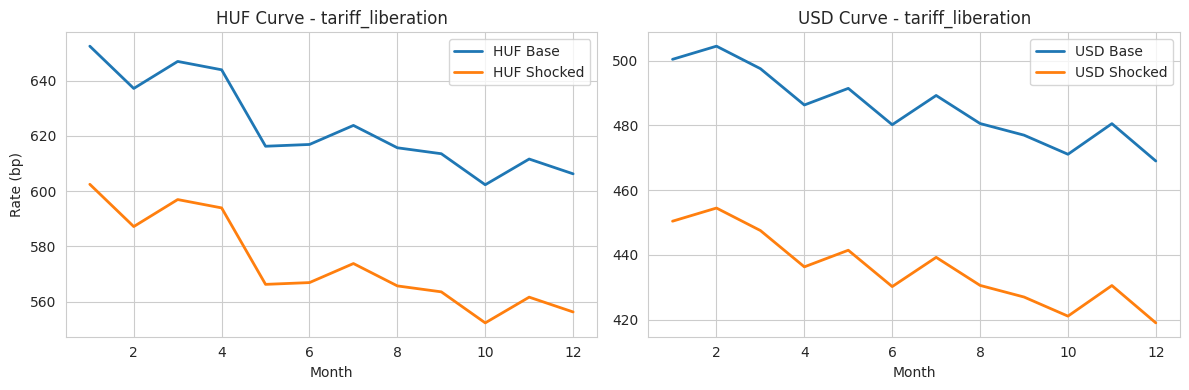
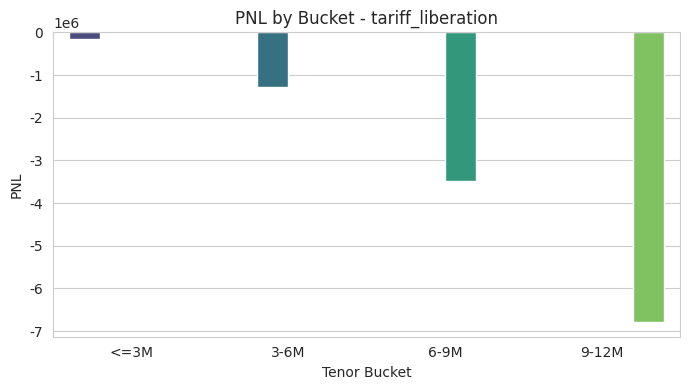
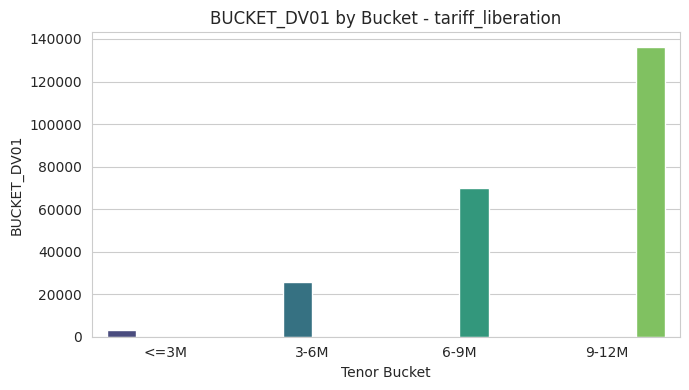
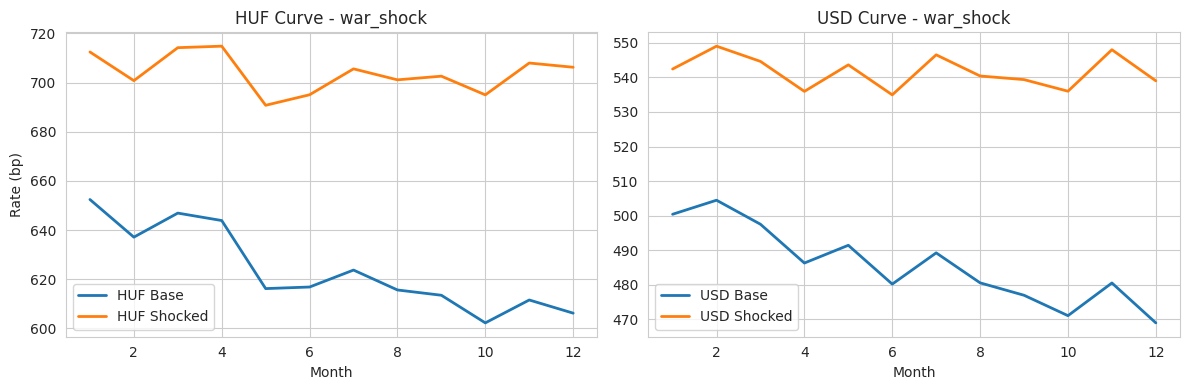
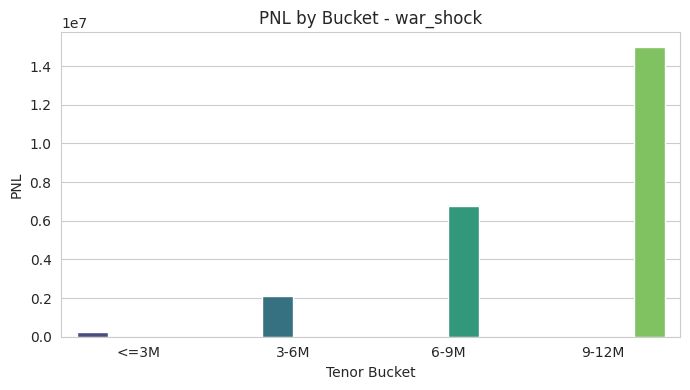
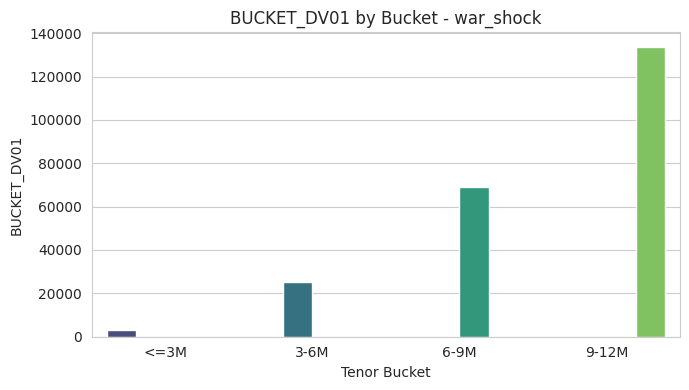
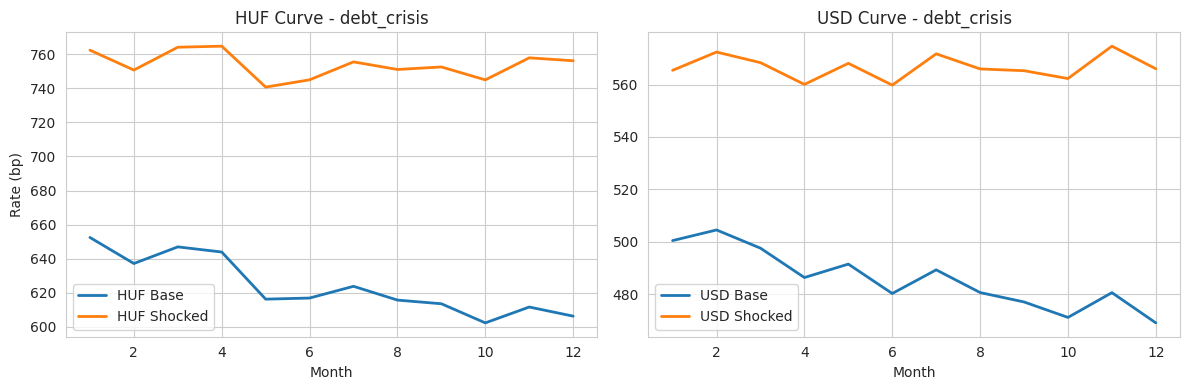
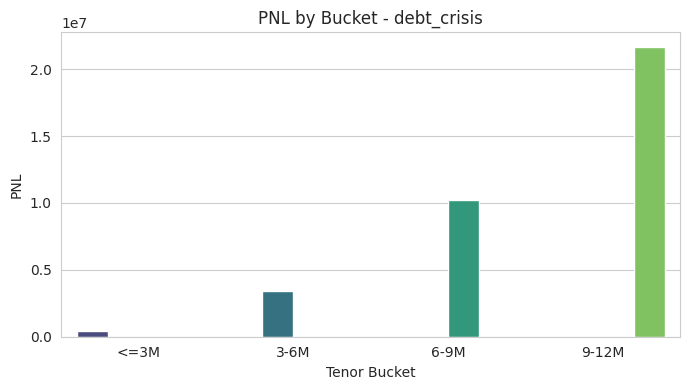
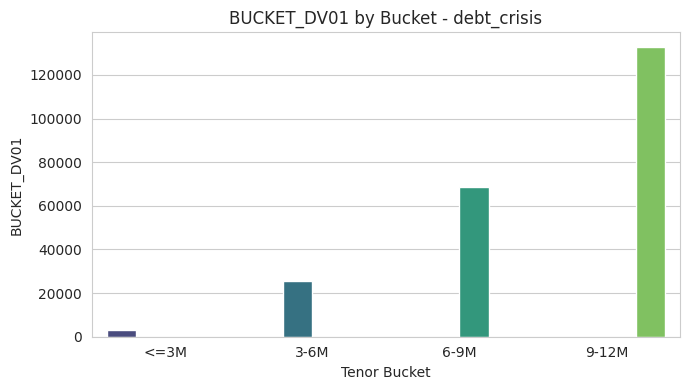

These figures' Python source, in order:
"""
HUF FRA scenario simulation for sell-side STIR desk.

This script builds synthetic HUF and USD money-market curves, prices FRAs up to 1Y,
computes PV / DV01 / scenario P&L, models roll-down, and sizes a USD hedge to reduce
residual risk.

Empirical shock defaults encoded in `DEFAULT_CONFIG`:
- tariff_liberation: -50bp parallel move (flight-to-safety style)
- war_shock: +50bp parallel move
- debt_crisis: short-end +60bp, long-end +140bp (tilted stress)

These defaults can be changed by editing `DEFAULT_CONFIG` or passing an override.
"""

from __future__ import annotations

from dataclasses import dataclass
from typing import Dict, Iterable, List, Optional, Tuple

import numpy as np
import pandas as pd
import matplotlib
matplotlib.use("Agg")
import matplotlib.pyplot as plt
import seaborn as sns


sns.set_style("whitegrid")


@dataclass
class SimulationConfig:
    notional_huf: float = 100_000_000.0
    notional_usd: float = 1_000_000.0
    seed: int = 42
    huf_level_1m: float = 0.065
    huf_level_12m: float = 0.060
    usd_level_1m: float = 0.050
    usd_level_12m: float = 0.047
    noise_std: float = 0.0008
    act_basis: float = 360.0
    payer: bool = True
    hedge_target: str = "dv01"  # dv01 or pnl
    roll_down_months: int = 1
    custom_shock_front_bp: float = 100.0
    custom_shock_back_bp: float = 50.0
    # Curve tilt controls in bp from 1M to 12M
    steepening_front_bp: float = 10.0
    steepening_back_bp: float = 50.0
    flattening_front_bp: float = 50.0
    flattening_back_bp: float = 10.0


DEFAULT_CONFIG = SimulationConfig()


def _month_nodes() -> np.ndarray:
    return np.arange(1, 13, dtype=float)


def _tenor_pairs() -> List[Tuple[int, int]]:
    """Generate FRA tenor pairs up to 12M and key STIR anchors."""
    anchors = {(1, 3), (1, 6), (1, 9), (1, 12), (3, 6), (6, 9), (9, 12)}
    all_pairs = set()
    for start in range(1, 12):
        for end in range(start + 1, 13):
            all_pairs.add((start, end))
    all_pairs |= anchors
    return sorted(all_pairs)


def generate_base_curves(config: SimulationConfig = DEFAULT_CONFIG) -> pd.DataFrame:
    """
    Build synthetic monthly HUF and USD zero curves (1M..12M) with small Gaussian noise.
    """
    rng = np.random.default_rng(config.seed)
    months = _month_nodes()

    huf_base = np.linspace(config.huf_level_1m, config.huf_level_12m, len(months))
    usd_base = np.linspace(config.usd_level_1m, config.usd_level_12m, len(months))

    huf = huf_base + rng.normal(0.0, config.noise_std, size=len(months))
    usd = usd_base + rng.normal(0.0, config.noise_std * 0.8, size=len(months))

    curve = pd.DataFrame(
        {
            "month": months.astype(int),
            "t": months / 12.0,
            "huf_zero": huf,
            "usd_zero": usd,
        }
    )
    curve["huf_df"] = np.exp(-curve["huf_zero"] * curve["t"])
    curve["usd_df"] = np.exp(-curve["usd_zero"] * curve["t"])
    return curve


def build_forward_curve(curve_df: pd.DataFrame, ccy_prefix: str = "huf") -> pd.DataFrame:
    """Compute 1M-forward rates from discount factors for a currency curve."""
    df_col = f"{ccy_prefix}_df"
    out = curve_df[["month", "t", df_col]].copy()
    fwd_rates = [np.nan]

    for m in range(2, 13):
        d0 = out.loc[out["month"] == m - 1, df_col].iloc[0]
        d1 = out.loc[out["month"] == m, df_col].iloc[0]
        tau = 1.0 / 12.0
        fwd = (d0 / d1 - 1.0) / tau
        fwd_rates.append(fwd)

    out[f"{ccy_prefix}_1m_fwd"] = fwd_rates
    return out


def build_fra_instruments(
    curve_df: pd.DataFrame,
    notional: float,
    fra_pairs: Optional[Iterable[Tuple[int, int]]] = None,
    ccy_prefix: str = "huf",
) -> pd.DataFrame:
    """Construct FRA table with implied strike = current forward for each start/end."""
    if fra_pairs is None:
        fra_pairs = _tenor_pairs()

    rows: List[Dict[str, float]] = []
    for start_m, end_m in fra_pairs:
        t1 = start_m / 12.0
        t2 = end_m / 12.0
        tau = t2 - t1
        p1 = curve_df.loc[curve_df["month"] == start_m, f"{ccy_prefix}_df"].iloc[0]
        p2 = curve_df.loc[curve_df["month"] == end_m, f"{ccy_prefix}_df"].iloc[0]
        fwd = (p1 / p2 - 1.0) / tau
        rows.append(
            {
                "fra": f"{start_m}x{end_m}",
                "start_m": start_m,
                "end_m": end_m,
                "tau": tau,
                "notional": notional,
                "strike": fwd,
            }
        )
    return pd.DataFrame(rows)


def price_fra(
    fra_df: pd.DataFrame,
    curve_df: pd.DataFrame,
    payer: bool = True,
    ccy_prefix: str = "huf",
) -> pd.DataFrame:
    """
    Price FRAs from a shocked/current curve.

    Payoff convention (discounted to start date then back to valuation date via P(0,t1)):
      PV = N * tau * (F - K) * P(0,t2)
    payer: long rates, positive when F > K.
    receiver is sign-flipped.
    """
    out = fra_df.copy()
    pv_list: List[float] = []
    dv01_list: List[float] = []
    fwd_list: List[float] = []
    df_end_list: List[float] = []

    for _, r in out.iterrows():
        p1 = curve_df.loc[curve_df["month"] == int(r.start_m), f"{ccy_prefix}_df"].iloc[0]
        p2 = curve_df.loc[curve_df["month"] == int(r.end_m), f"{ccy_prefix}_df"].iloc[0]
        tau = r.tau
        fwd = (p1 / p2 - 1.0) / tau
        sign = 1.0 if payer else -1.0
        pv = sign * r.notional * tau * (fwd - r.strike) * p2

        bump = 1e-4
        p1_b = p1 * np.exp(-bump * (r.start_m / 12.0))
        p2_b = p2 * np.exp(-bump * (r.end_m / 12.0))
        fwd_b = (p1_b / p2_b - 1.0) / tau
        pv_b = sign * r.notional * tau * (fwd_b - r.strike) * p2_b
        dv01 = pv_b - pv

        pv_list.append(pv)
        dv01_list.append(dv01)
        fwd_list.append(fwd)
        df_end_list.append(p2)

    out[f"{ccy_prefix}_fwd"] = fwd_list
    out[f"{ccy_prefix}_df_end"] = df_end_list
    out[f"{ccy_prefix}_{'payer' if payer else 'receiver'}_pv"] = pv_list
    out[f"{ccy_prefix}_dv01"] = dv01_list
    out[f"{ccy_prefix}_orientation"] = "payer" if payer else "receiver"
    return out


def _tilt(months: pd.Series, front_bp: float, back_bp: float) -> np.ndarray:
    return np.interp(months, [1, 12], [front_bp, back_bp]) / 10_000.0


def apply_shock(
    curve_df: pd.DataFrame,
    regime: str = "base",
    parallel_bp: float = 0.0,
    steepening: bool = False,
    flattening: bool = False,
    config: SimulationConfig = DEFAULT_CONFIG,
) -> pd.DataFrame:
    """Apply macro regime and optional steepening/flattening shifts to HUF and USD curves."""
    shocked = curve_df.copy()

    regime = regime.lower()
    if regime == "base":
        shift_huf = np.zeros(len(shocked))
        shift_usd = np.zeros(len(shocked))
    elif regime == "tariff_liberation":
        shift_huf = np.full(len(shocked), -50.0 / 10_000.0)
        shift_usd = np.full(len(shocked), -50.0 / 10_000.0)
    elif regime == "war_shock":
        shift_huf = np.full(len(shocked), 50.0 / 10_000.0)
        shift_usd = np.full(len(shocked), 35.0 / 10_000.0)
    elif regime == "debt_crisis":
        shift_huf = _tilt(shocked["month"], 60.0, 140.0)
        shift_usd = _tilt(shocked["month"], 30.0, 90.0)
    elif regime == "high_inflation":
        shift_huf = _tilt(shocked["month"], config.custom_shock_front_bp, config.custom_shock_back_bp)
        shift_usd = _tilt(shocked["month"], config.custom_shock_front_bp * 0.7, config.custom_shock_back_bp * 0.7)
    else:
        raise ValueError(f"Unsupported regime: {regime}")

    parallel = parallel_bp / 10_000.0
    shift_huf += parallel
    shift_usd += parallel * 0.8

    if steepening:
        shift_huf += _tilt(shocked["month"], config.steepening_front_bp, config.steepening_back_bp)
        shift_usd += _tilt(shocked["month"], config.steepening_front_bp * 0.7, config.steepening_back_bp * 0.7)
    if flattening:
        shift_huf += _tilt(shocked["month"], config.flattening_front_bp, config.flattening_back_bp)
        shift_usd += _tilt(shocked["month"], config.flattening_front_bp * 0.7, config.flattening_back_bp * 0.7)

    shocked["huf_zero"] = shocked["huf_zero"] + shift_huf
    shocked["usd_zero"] = shocked["usd_zero"] + shift_usd
    shocked["huf_df"] = np.exp(-shocked["huf_zero"] * shocked["t"])
    shocked["usd_df"] = np.exp(-shocked["usd_zero"] * shocked["t"])
    return shocked


def roll_down_curve(curve_df: pd.DataFrame, months: int = 1) -> pd.DataFrame:
    """Simulate passage of time with no market move: left-shift the curve by `months`."""
    out = curve_df.copy()
    for col in ["huf_zero", "usd_zero"]:
        arr = out[col].to_numpy()
        rolled = np.empty_like(arr)
        if months >= len(arr):
            rolled[:] = arr[-1]
        else:
            rolled[:-months] = arr[months:]
            rolled[-months:] = arr[-1]
        out[col] = rolled
    out["huf_df"] = np.exp(-out["huf_zero"] * out["t"])
    out["usd_df"] = np.exp(-out["usd_zero"] * out["t"])
    return out


def compute_pnl_dv01(
    base_priced: pd.DataFrame,
    scenario_priced: pd.DataFrame,
    ccy_prefix: str = "huf",
    payer: bool = True,
) -> pd.DataFrame:
    """Compute scenario P&L and summarize DV01 at FRA granularity and bucket level."""
    key_col = f"{ccy_prefix}_{'payer' if payer else 'receiver'}_pv"
    dv01_col = f"{ccy_prefix}_dv01"

    merged = base_priced[["fra", key_col, dv01_col]].merge(
        scenario_priced[["fra", key_col, dv01_col]], on="fra", suffixes=("_base", "_scn")
    )
    merged["pnl"] = merged[f"{key_col}_scn"] - merged[f"{key_col}_base"]
    merged["dv01_change"] = merged[f"{dv01_col}_scn"] - merged[f"{dv01_col}_base"]

    se = merged["fra"].str.split("x", expand=True).astype(int)
    merged["start_m"] = se[0]
    merged["end_m"] = se[1]
    merged["bucket"] = pd.cut(
        merged["end_m"],
        bins=[0, 3, 6, 9, 12],
        labels=["<=3M", "3-6M", "6-9M", "9-12M"],
        include_lowest=True,
    )

    bucket = merged.groupby("bucket", observed=True)[["pnl", f"{dv01_col}_scn"]].sum().reset_index()
    bucket = bucket.rename(columns={f"{dv01_col}_scn": "bucket_dv01"})
    return merged, bucket


def hedge_usd_residual(
    huf_results: pd.DataFrame,
    usd_results: pd.DataFrame,
    target: str = "dv01",
) -> Dict[str, float]:
    """
    Size a USD FRA hedge ratio that neutralizes aggregate DV01 or P&L.

    Returns hedge ratio and residuals. Ratio scales USD notionals relative to current USD book.
    """
    target = target.lower()
    if target not in {"dv01", "pnl"}:
        raise ValueError("target must be 'dv01' or 'pnl'")

    if target == "dv01":
        h = float(np.asarray(huf_results["huf_dv01_scn"]).sum())
        u = float(np.asarray(usd_results["usd_dv01_scn"]).sum())
    else:
        h = float(np.asarray(huf_results["pnl"]).sum())
        u = float(np.asarray(usd_results["pnl"]).sum())

    ratio = 0.0 if abs(u) < 1e-12 else -h / u

    hedged_dv01 = float(np.asarray(huf_results["huf_dv01_scn"]).sum() + ratio * np.asarray(usd_results["usd_dv01_scn"]).sum())
    hedged_pnl = float(np.asarray(huf_results["pnl"]).sum() + ratio * np.asarray(usd_results["pnl"]).sum())

    return {
        "target": target,
        "hedge_ratio_usd": ratio,
        "huf_metric": h,
        "usd_metric": u,
        "net_dv01_after_hedge": hedged_dv01,
        "net_pnl_after_hedge": hedged_pnl,
    }


def plot_curves(base_curve: pd.DataFrame, shocked_curve: pd.DataFrame, title: str) -> None:
    fig, ax = plt.subplots(1, 2, figsize=(12, 4), sharex=True)

    ax[0].plot(base_curve["month"], base_curve["huf_zero"] * 10_000, label="HUF Base", lw=2)
    ax[0].plot(shocked_curve["month"], shocked_curve["huf_zero"] * 10_000, label="HUF Shocked", lw=2)
    ax[0].set_title(f"HUF Curve - {title}")
    ax[0].set_ylabel("Rate (bp)")
    ax[0].set_xlabel("Month")
    ax[0].legend()

    ax[1].plot(base_curve["month"], base_curve["usd_zero"] * 10_000, label="USD Base", lw=2)
    ax[1].plot(shocked_curve["month"], shocked_curve["usd_zero"] * 10_000, label="USD Shocked", lw=2)
    ax[1].set_title(f"USD Curve - {title}")
    ax[1].set_xlabel("Month")
    ax[1].legend()

    fig.tight_layout()


def plot_results(bucket_df: pd.DataFrame, title: str, value_col: str = "pnl") -> None:
    plt.figure(figsize=(7, 4))
    sns.barplot(data=bucket_df, x="bucket", y=value_col, hue="bucket", legend=False, palette="viridis")
    plt.title(f"{value_col.upper()} by Bucket - {title}")
    plt.xlabel("Tenor Bucket")
    plt.ylabel(value_col.upper())
    plt.tight_layout()


def run_scenario(
    regime: str,
    config: SimulationConfig = DEFAULT_CONFIG,
    payer: Optional[bool] = None,
    steepening: bool = False,
    flattening: bool = False,
    parallel_bp: float = 0.0,
) -> Dict[str, pd.DataFrame]:
    """Run end-to-end FRA scenario for one macro regime and return detailed tables."""
    payer = config.payer if payer is None else payer

    base_curve = generate_base_curves(config)
    fra_huf = build_fra_instruments(base_curve, config.notional_huf, ccy_prefix="huf")
    fra_usd = build_fra_instruments(base_curve, config.notional_usd, ccy_prefix="usd")

    base_huf = price_fra(fra_huf, base_curve, payer=payer, ccy_prefix="huf")
    base_usd = price_fra(fra_usd, base_curve, payer=payer, ccy_prefix="usd")

    shocked_curve = apply_shock(
        base_curve,
        regime=regime,
        parallel_bp=parallel_bp,
        steepening=steepening,
        flattening=flattening,
        config=config,
    )

    scn_huf = price_fra(fra_huf, shocked_curve, payer=payer, ccy_prefix="huf")
    scn_usd = price_fra(fra_usd, shocked_curve, payer=payer, ccy_prefix="usd")

    huf_gran, huf_bucket = compute_pnl_dv01(base_huf, scn_huf, ccy_prefix="huf", payer=payer)
    usd_gran, usd_bucket = compute_pnl_dv01(base_usd, scn_usd, ccy_prefix="usd", payer=payer)

    # compute_pnl_dv01 already carries scenario DV01 columns (huf_dv01_scn / usd_dv01_scn)
    hedge = hedge_usd_residual(huf_gran, usd_gran, target=config.hedge_target)

    rolled_curve = roll_down_curve(base_curve, months=config.roll_down_months)
    roll_huf = price_fra(fra_huf, rolled_curve, payer=payer, ccy_prefix="huf")
    roll_gran, roll_bucket = compute_pnl_dv01(base_huf, roll_huf, ccy_prefix="huf", payer=payer)

    return {
        "base_curve": base_curve,
        "shocked_curve": shocked_curve,
        "huf_base": base_huf,
        "huf_scn": scn_huf,
        "huf_gran": huf_gran,
        "huf_bucket": huf_bucket,
        "usd_gran": usd_gran,
        "usd_bucket": usd_bucket,
        "hedge": pd.DataFrame([hedge]),
        "roll_gran": roll_gran,
        "roll_bucket": roll_bucket,
    }


def demo() -> None:
    """Demonstrate base-case, tariff, war, and debt-crisis scenarios with plots/tables."""
    cfg = DEFAULT_CONFIG

    scenarios = [
        ("tariff_liberation", False, False),
        ("war_shock", True, False),
        ("debt_crisis", False, True),
    ]

    for regime, steep, flat in scenarios:
        results = run_scenario(regime, cfg, steepening=steep, flattening=flat)

        print(f"\n=== Scenario: {regime} ===")
        cols = ["fra", "pnl", "huf_dv01_scn", "dv01_change", "bucket"]
        print(results["huf_gran"][cols].head(12).to_string(index=False))
        print("\nBucket Summary:")
        print(results["huf_bucket"].to_string(index=False))
        print("\nUSD Hedge Summary:")
        print(results["hedge"].to_string(index=False))

        plot_curves(results["base_curve"], results["shocked_curve"], title=regime)
        plot_results(results["huf_bucket"], title=regime, value_col="pnl")
        plot_results(results["huf_bucket"], title=regime, value_col="bucket_dv01")

        print("\nRoll-down Bucket (HUF):")
        print(results["roll_bucket"].to_string(index=False))

    plt.show()


if __name__ == "__main__":
    demo()
